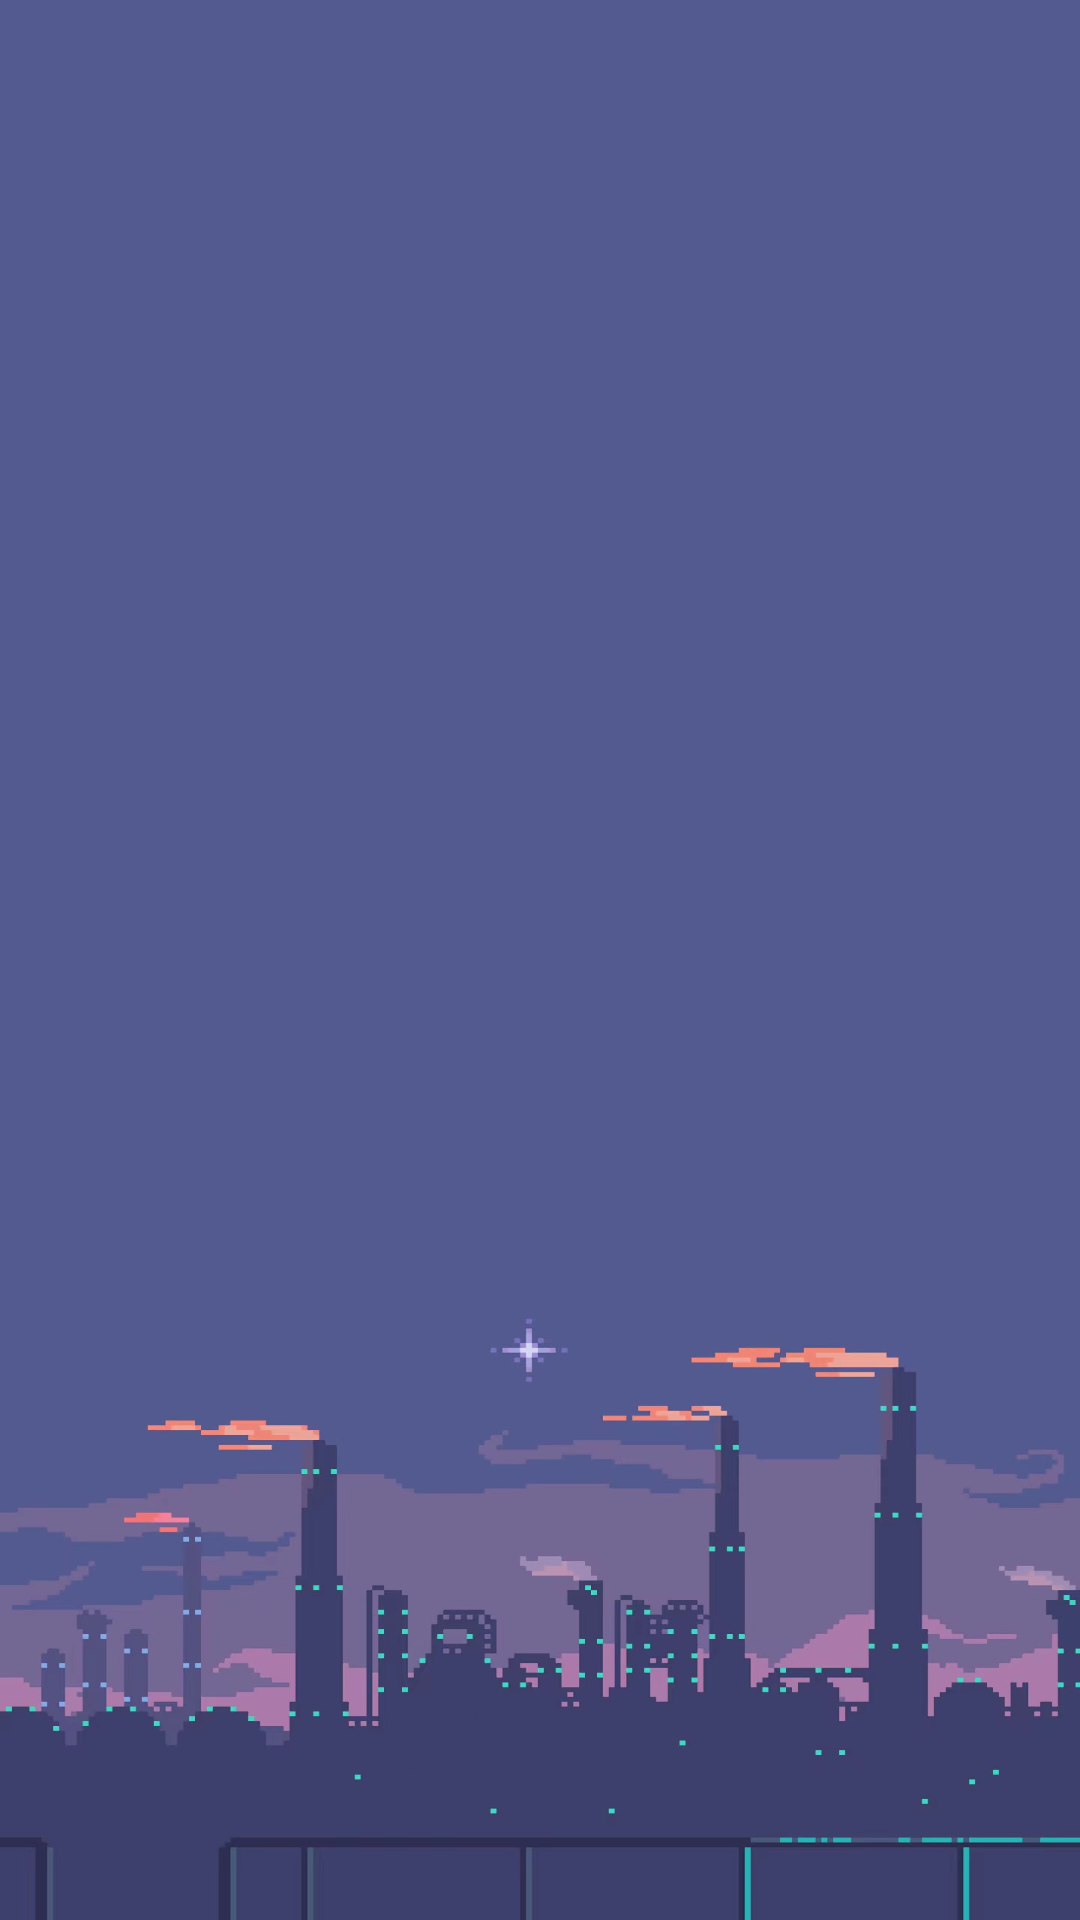

Reconstruct the res/layout file that produces this screen, plus the resources it refers to.
<!-- AndroidManifest.xml: application theme Theme.Lumos -->
<!-- res/layout/fragment_dashboard.xml -->
<?xml version="1.0" encoding="utf-8"?>
<androidx.constraintlayout.widget.ConstraintLayout xmlns:android="http://schemas.android.com/apk/res/android"
    xmlns:app="http://schemas.android.com/apk/res-auto"
    xmlns:tools="http://schemas.android.com/tools"
    android:layout_width="match_parent"
    android:layout_height="match_parent"
    android:background="@drawable/purple_sky"
    tools:context=".ui.dashboard.DashboardFragment">

    <TextView
        android:id="@+id/text_dashboard"
        android:layout_width="match_parent"
        android:layout_height="wrap_content"
        android:layout_marginStart="8dp"
        android:layout_marginTop="8dp"
        android:layout_marginEnd="8dp"
        android:textAlignment="center"
        android:textSize="20sp"
        app:layout_constraintBottom_toBottomOf="parent"
        app:layout_constraintEnd_toEndOf="parent"
        app:layout_constraintStart_toStartOf="parent"
        app:layout_constraintTop_toTopOf="parent" />
</androidx.constraintlayout.widget.ConstraintLayout>
<!-- resources referenced by this layout -->
<resources>
  <!-- drawable purple_sky: jpg bitmap (drawable, 168331 bytes) -->
  <style name="Theme.Lumos" parent="Theme.MaterialComponents.DayNight.DarkActionBar">
          
          <item name="colorPrimary">@color/darkPurple</item>
          <item name="colorPrimaryVariant">@color/darkPurple</item>
          <item name="colorOnPrimary">@color/white</item>
          
          <item name="colorSecondary">@color/white</item>
          <item name="colorSecondaryVariant">@color/teal_700</item>
          <item name="colorOnSecondary">@color/black</item>
          
          <item name="android:statusBarColor" tools:targetApi="l">?attr/colorPrimaryVariant</item>
          
  
      </style>
  <color name="darkPurple">#373962</color>
  <color name="white">#FFFFFFFF</color>
  <color name="teal_700">#FF018786</color>
  <color name="black">#FF000000</color>
</resources>
